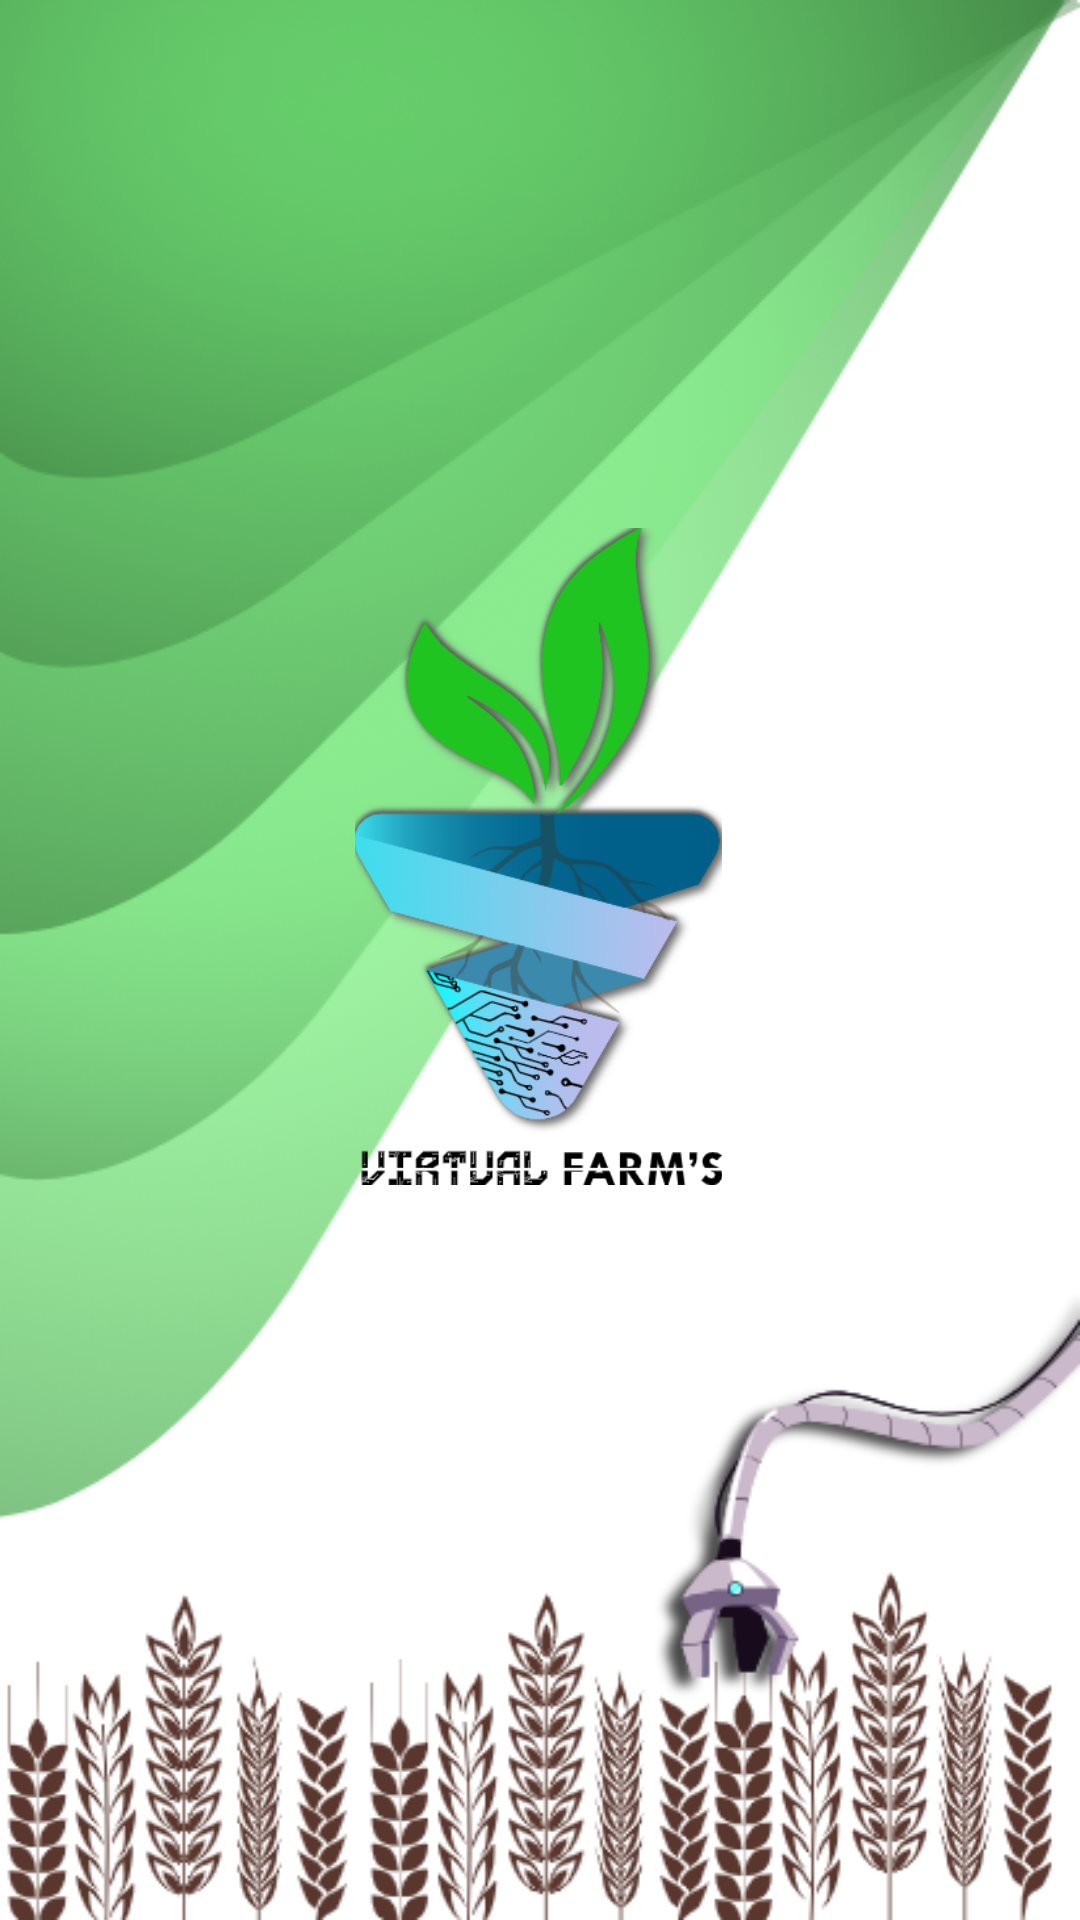

Reconstruct the res/layout file that produces this screen, plus the resources it refers to.
<!-- AndroidManifest.xml: application theme Theme.VirtualFarm2020 -->
<!-- res/layout/activity_splash_screen.xml -->
<?xml version="1.0" encoding="utf-8"?>
<androidx.constraintlayout.widget.ConstraintLayout xmlns:android="http://schemas.android.com/apk/res/android"
    xmlns:app="http://schemas.android.com/apk/res-auto"
    xmlns:tools="http://schemas.android.com/tools"
    android:layout_width="match_parent"
    android:layout_height="match_parent"
    android:background="@drawable/finalfirst"
    tools:context=".SplashScreen">

    <ImageView
        android:id="@+id/imageView3"
        android:layout_width="253dp"
        android:layout_height="219dp"
        android:contentDescription="@string/applogo"

        android:src="@drawable/applogoblack"
        app:layout_constraintBottom_toBottomOf="parent"
        app:layout_constraintEnd_toEndOf="parent"
        app:layout_constraintHorizontal_bias="0.496"
        app:layout_constraintStart_toStartOf="parent"
        app:layout_constraintTop_toTopOf="parent"
        app:layout_constraintVertical_bias="0.418" />

</androidx.constraintlayout.widget.ConstraintLayout>
<!-- resources referenced by this layout -->
<resources>
  <!-- drawable applogoblack: png bitmap (drawable, 86390 bytes) -->
  <!-- drawable finalfirst: png bitmap (drawable, 196214 bytes) -->
  <string name="applogo">applogo</string>
  <style name="Theme.VirtualFarm2020" parent="Theme.MaterialComponents.DayNight.DarkActionBar">
          
          <item name="colorPrimary">@color/purple_500</item>
          <item name="colorPrimaryVariant">@color/purple_700</item>
          <item name="colorOnPrimary">@color/white</item>
          
          <item name="colorSecondary">@color/teal_200</item>
          <item name="colorSecondaryVariant">@color/teal_700</item>
          <item name="colorOnSecondary">@color/black</item>
          
          <item name="android:statusBarColor" tools:targetApi="l">?attr/colorPrimaryVariant</item>
          
      </style>
  <color name="purple_500">#27B089</color>
  <color name="purple_700">#0CA195</color>
  <color name="white">#ffffff</color>
  <color name="teal_200">#FF03DAC5</color>
  <color name="teal_700">#FF018786</color>
  <color name="black">#FF000000</color>
</resources>
